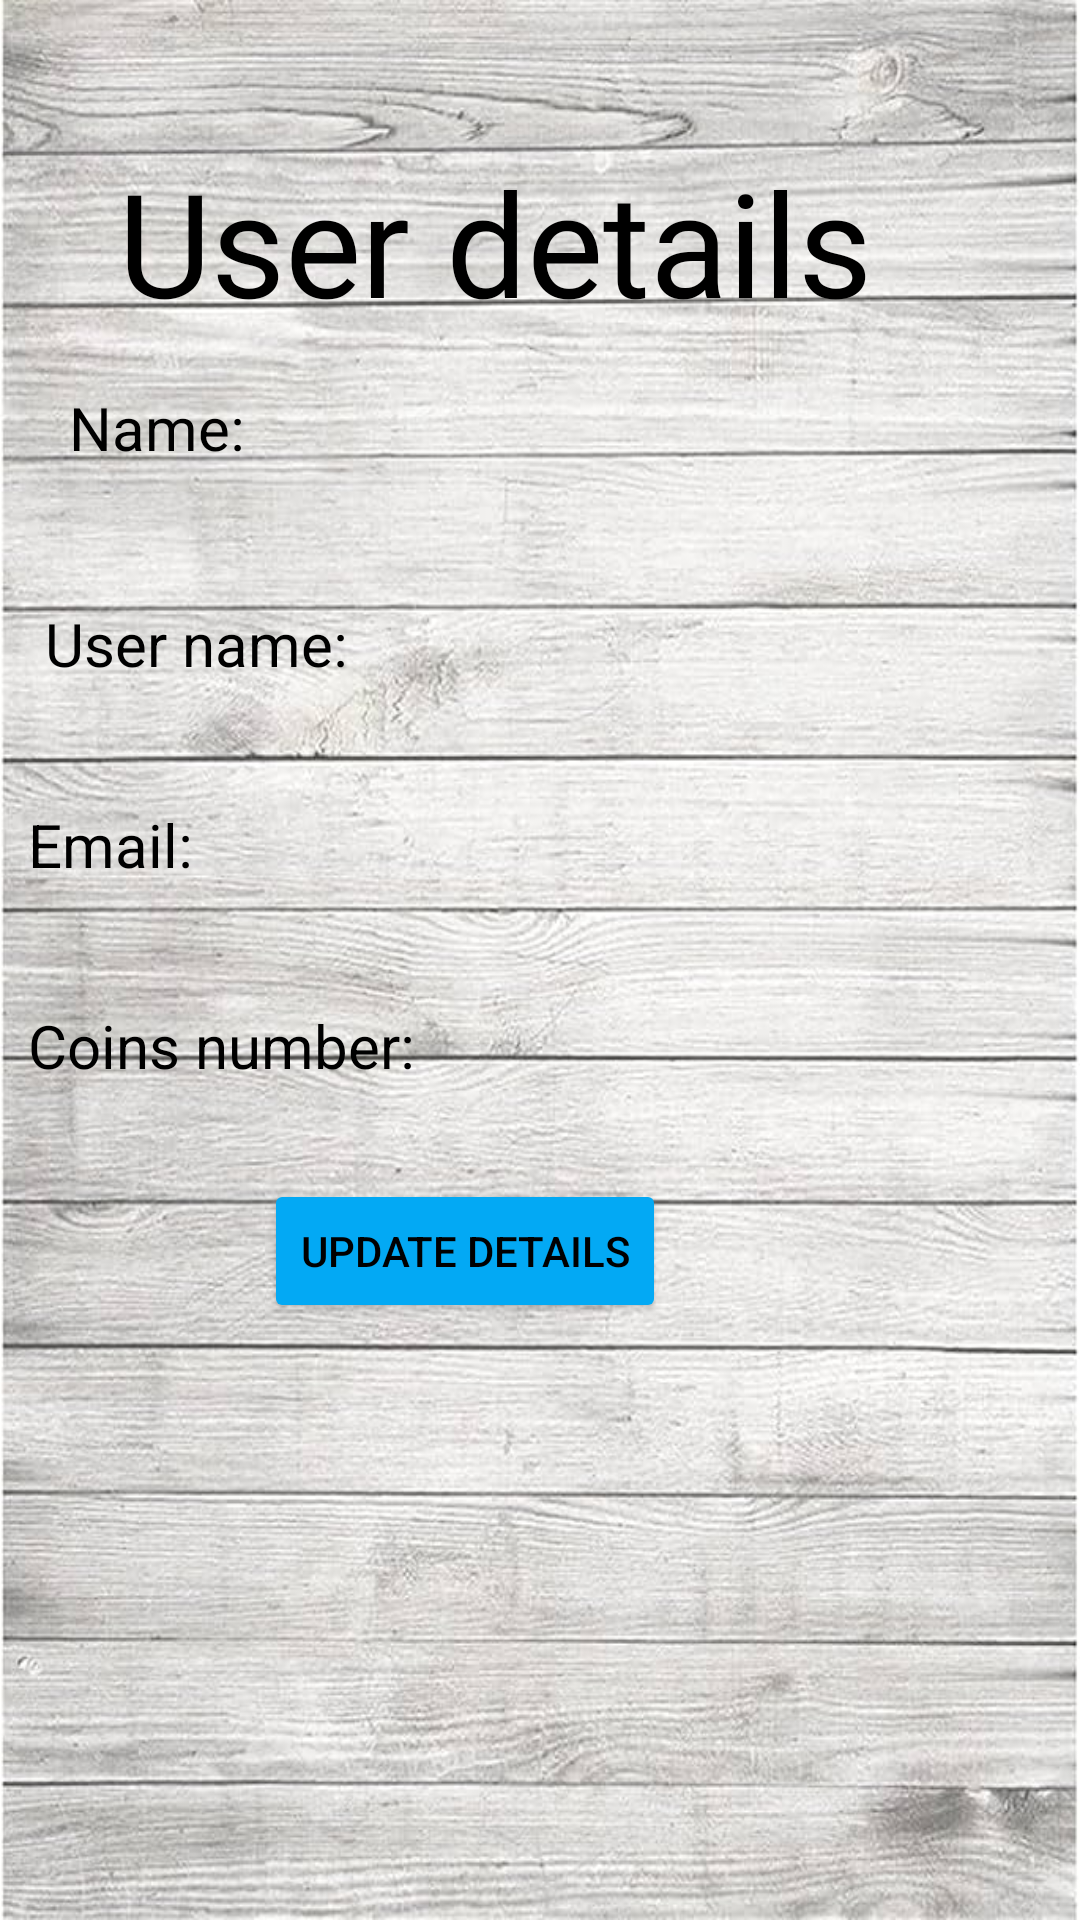

Produce the Android XML layout that renders to this screen, including the resource entries it uses.
<!-- AndroidManifest.xml: application theme Theme.AppCompat -->
<!-- res/layout/activity_userdetails.xml -->
<?xml version="1.0" encoding="utf-8"?>
<androidx.constraintlayout.widget.ConstraintLayout xmlns:android="http://schemas.android.com/apk/res/android"
    xmlns:app="http://schemas.android.com/apk/res-auto"
    xmlns:tools="http://schemas.android.com/tools"
    android:layout_width="match_parent"
    android:layout_height="match_parent"
    tools:context=".activities.Userdetails"
    android:background="@drawable/tree">

    <TextView
        android:id="@+id/user"
        android:layout_width="276dp"
        android:layout_height="65dp"
        android:layout_marginStart="78dp"
        android:layout_marginTop="48dp"
        android:layout_marginEnd="57dp"
        android:fontFamily="@font/alata"
        android:gravity="center"
        android:text="@string/user_details"
        android:textColor="@color/black"
        android:textSize="48sp"
        app:layout_constraintEnd_toEndOf="parent"
        app:layout_constraintHorizontal_bias="1.0"
        app:layout_constraintStart_toStartOf="parent"
        app:layout_constraintTop_toTopOf="parent" />

    <TextView
        android:id="@+id/nameDetails"
        android:layout_width="287dp"
        android:layout_height="52dp"
        android:layout_marginStart="23dp"
        android:layout_marginTop="16dp"
        android:layout_marginEnd="328dp"
        android:text="@string/name"
        android:textColor="@color/black"
        android:textSize="20sp"
        app:layout_constraintEnd_toEndOf="parent"
        app:layout_constraintHorizontal_bias="0.0"
        app:layout_constraintStart_toStartOf="parent"
        app:layout_constraintTop_toBottomOf="@+id/user" />

    <TextView
        android:id="@+id/usernamedetails"
        android:layout_width="361dp"
        android:layout_height="59dp"
        android:layout_marginTop="20dp"
        android:layout_marginEnd="328dp"
        android:text="@string/user_name"
        android:textColor="@color/black"
        android:textSize="20sp"
        app:layout_constraintEnd_toEndOf="parent"
        app:layout_constraintHorizontal_bias="0.023"
        app:layout_constraintStart_toStartOf="@+id/nameDetails"
        app:layout_constraintTop_toBottomOf="@+id/nameDetails" />

    <TextView
        android:id="@+id/emaildetails"
        android:layout_width="365dp"
        android:layout_height="59dp"
        android:layout_marginTop="8dp"
        android:layout_marginEnd="332dp"
        android:text="@string/email"
        android:textColor="@color/black"
        android:textSize="20sp"
        app:layout_constraintEnd_toEndOf="parent"
        app:layout_constraintHorizontal_bias="0.017"
        app:layout_constraintStart_toStartOf="@+id/usernamedetails"
        app:layout_constraintTop_toBottomOf="@+id/usernamedetails" />

    <TextView
        android:id="@+id/coinsDetails"
        android:layout_width="327dp"
        android:layout_height="54dp"
        android:layout_marginTop="8dp"
        android:layout_marginEnd="332dp"
        android:text="@string/coins_number"
        android:textColor="@color/black"
        android:textSize="20sp"
        app:layout_constraintEnd_toEndOf="parent"
        app:layout_constraintHorizontal_bias="0.0"
        app:layout_constraintStart_toStartOf="@+id/emaildetails"
        app:layout_constraintTop_toBottomOf="@+id/emaildetails" />

    <Button
        android:id="@+id/updateBtn"
        android:layout_width="wrap_content"
        android:layout_height="wrap_content"
        android:layout_marginStart="142dp"
        android:layout_marginTop="4dp"
        android:layout_marginEnd="181dp"
        android:backgroundTint="#03A9F4"
        android:text="@string/update_details"
        android:textColor="@color/black"
        app:layout_constraintEnd_toEndOf="parent"
        app:layout_constraintHorizontal_bias="0.56"
        app:layout_constraintStart_toStartOf="parent"
        app:layout_constraintTop_toBottomOf="@+id/coinsDetails" />

    <androidx.recyclerview.widget.RecyclerView
        android:id="@+id/recyclerview_product2"
        android:layout_width="400dp"
        android:layout_height="298dp"
        android:layout_marginTop="12dp"
        app:layout_constraintBottom_toBottomOf="parent"
        app:layout_constraintEnd_toEndOf="parent"
        app:layout_constraintStart_toStartOf="parent"
        app:layout_constraintTop_toBottomOf="@+id/updateBtn"
        app:layout_constraintVertical_bias="1.0" />
</androidx.constraintlayout.widget.ConstraintLayout>
<!-- resources referenced by this layout -->
<resources>
  <color name="black">#FF000000</color>
  <!-- drawable tree: jpg bitmap (drawable, 100456 bytes) -->
  <string name="coins_number">Coins number:</string>
  <string name="email">Email:</string>
  <string name="name">Name:</string>
  <string name="update_details">update details</string>
  <string name="user_details">User details</string>
  <string name="user_name">User name:</string>
</resources>
